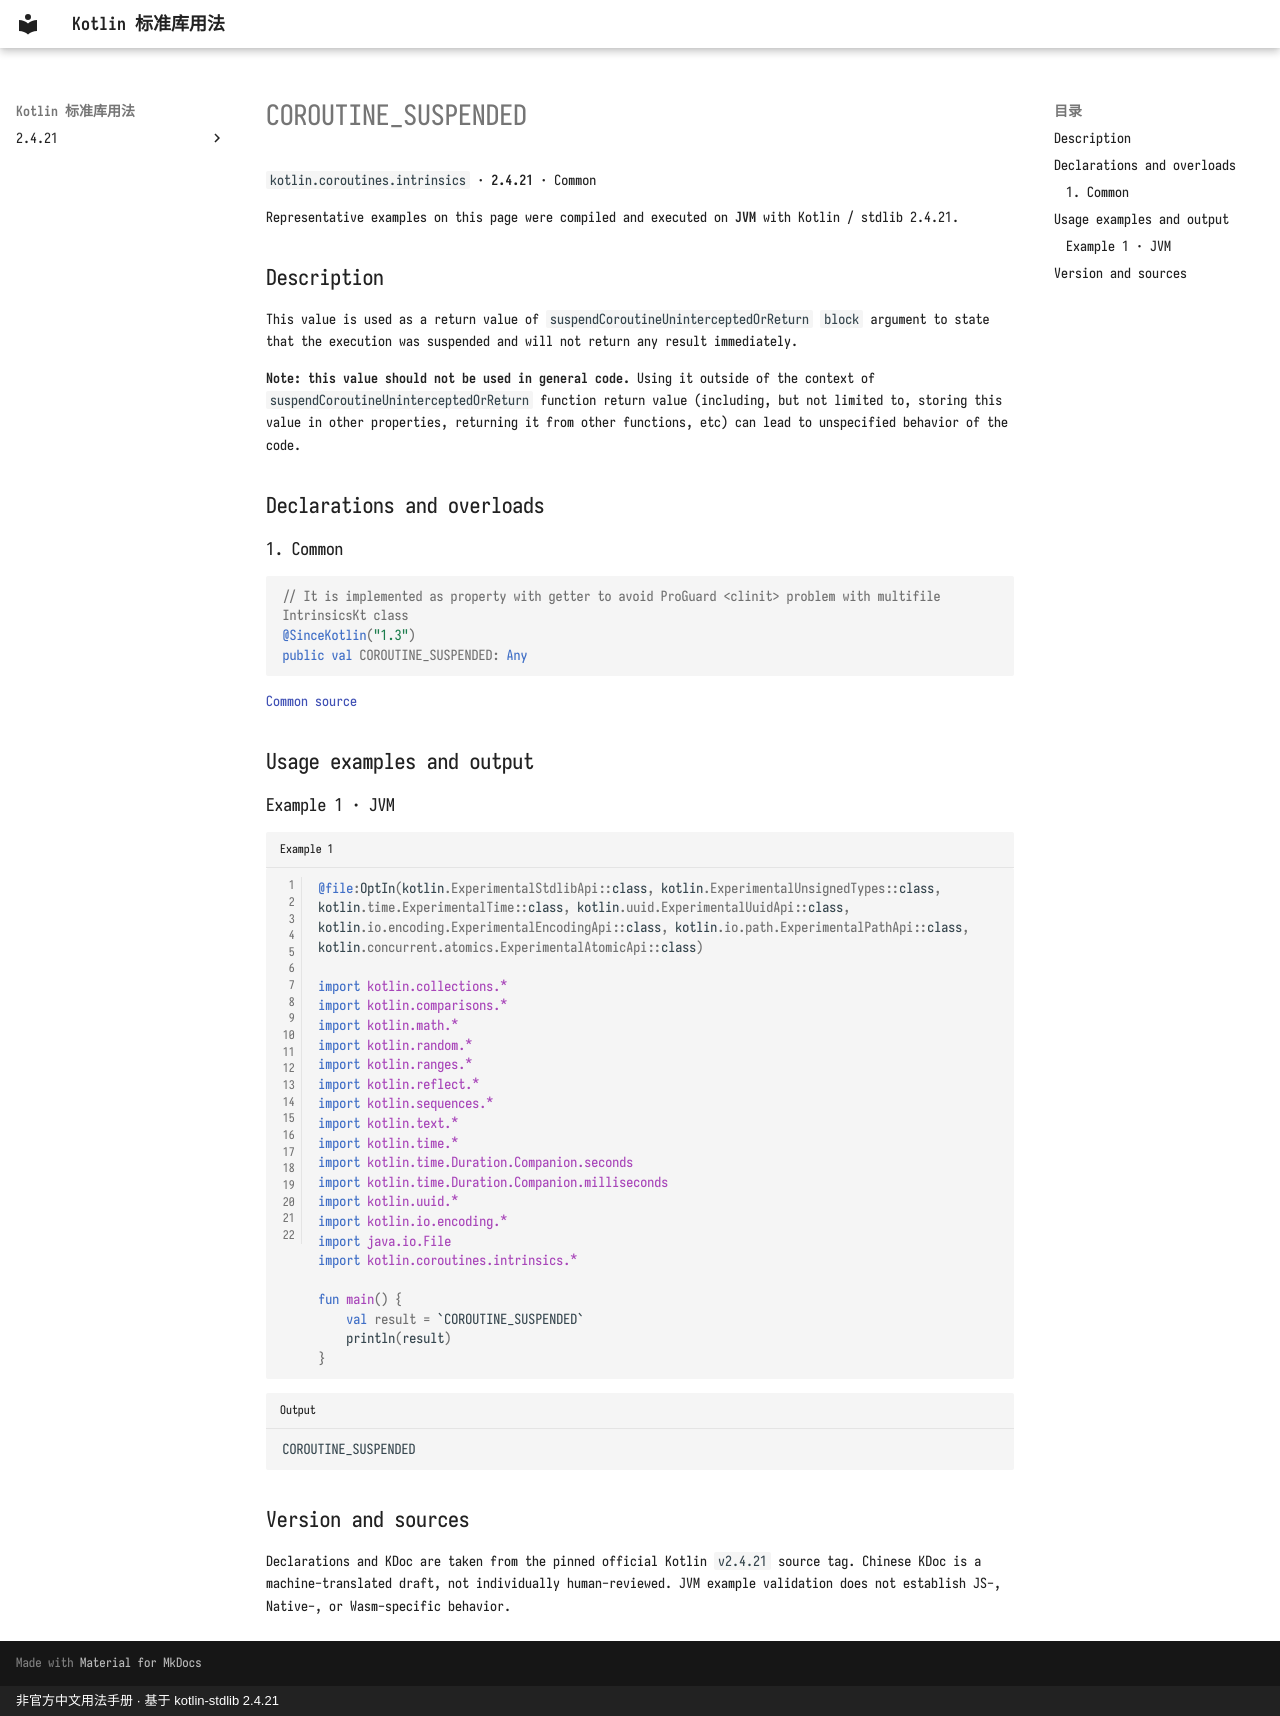

repository: oooooooko/kotlin-stdlib-docs · page: en/api/kotlin.coroutines.intrinsics/coroutine-suspended--ad8a7f51/index.html · generator: mkdocs · copyright: 非官方中文用法手册 · 基于 kotlin-stdlib 2.4.21

# COROUTINE_SUSPENDED

`kotlin.coroutines.intrinsics` · **2.4.21** · Common

Representative examples on this page were compiled and executed on **JVM** with Kotlin / stdlib 2.4.21.

## Description

This value is used as a return value of `suspendCoroutineUninterceptedOrReturn` `block` argument to state that
the execution was suspended and will not return any result immediately.

**Note: this value should not be used in general code.** Using it outside of the context of
`suspendCoroutineUninterceptedOrReturn` function return value  (including, but not limited to,
storing this value in other properties, returning it from other functions, etc)
can lead to unspecified behavior of the code.

## Declarations and overloads

### 1. Common

```kotlin
// It is implemented as property with getter to avoid ProGuard <clinit> problem with multifile IntrinsicsKt class
@SinceKotlin("1.3")
public val COROUTINE_SUSPENDED: Any
```

[Common source](https://github.com/JetBrains/kotlin/blob/v2.4.21/libraries/stdlib/src/kotlin/coroutines/intrinsics/Intrinsics.kt#L46)

## Usage examples and output

### Example 1 · JVM

```kotlin title="Example 1" linenums="1"
@file:OptIn(kotlin.ExperimentalStdlibApi::class, kotlin.ExperimentalUnsignedTypes::class, kotlin.time.ExperimentalTime::class, kotlin.uuid.ExperimentalUuidApi::class, kotlin.io.encoding.ExperimentalEncodingApi::class, kotlin.io.path.ExperimentalPathApi::class, kotlin.concurrent.atomics.ExperimentalAtomicApi::class)

import kotlin.collections.*
import kotlin.comparisons.*
import kotlin.math.*
import kotlin.random.*
import kotlin.ranges.*
import kotlin.reflect.*
import kotlin.sequences.*
import kotlin.text.*
import kotlin.time.*
import kotlin.time.Duration.Companion.seconds
import kotlin.time.Duration.Companion.milliseconds
import kotlin.uuid.*
import kotlin.io.encoding.*
import java.io.File
import kotlin.coroutines.intrinsics.*

fun main() {
    val result = `COROUTINE_SUSPENDED`
    println(result)
}
```

```text title="Output"
COROUTINE_SUSPENDED
```

## Version and sources

Declarations and KDoc are taken from the pinned official Kotlin `v2.4.21` source tag. Chinese KDoc is a machine-translated draft, not individually human-reviewed. JVM example validation does not establish JS-, Native-, or Wasm-specific behavior.
